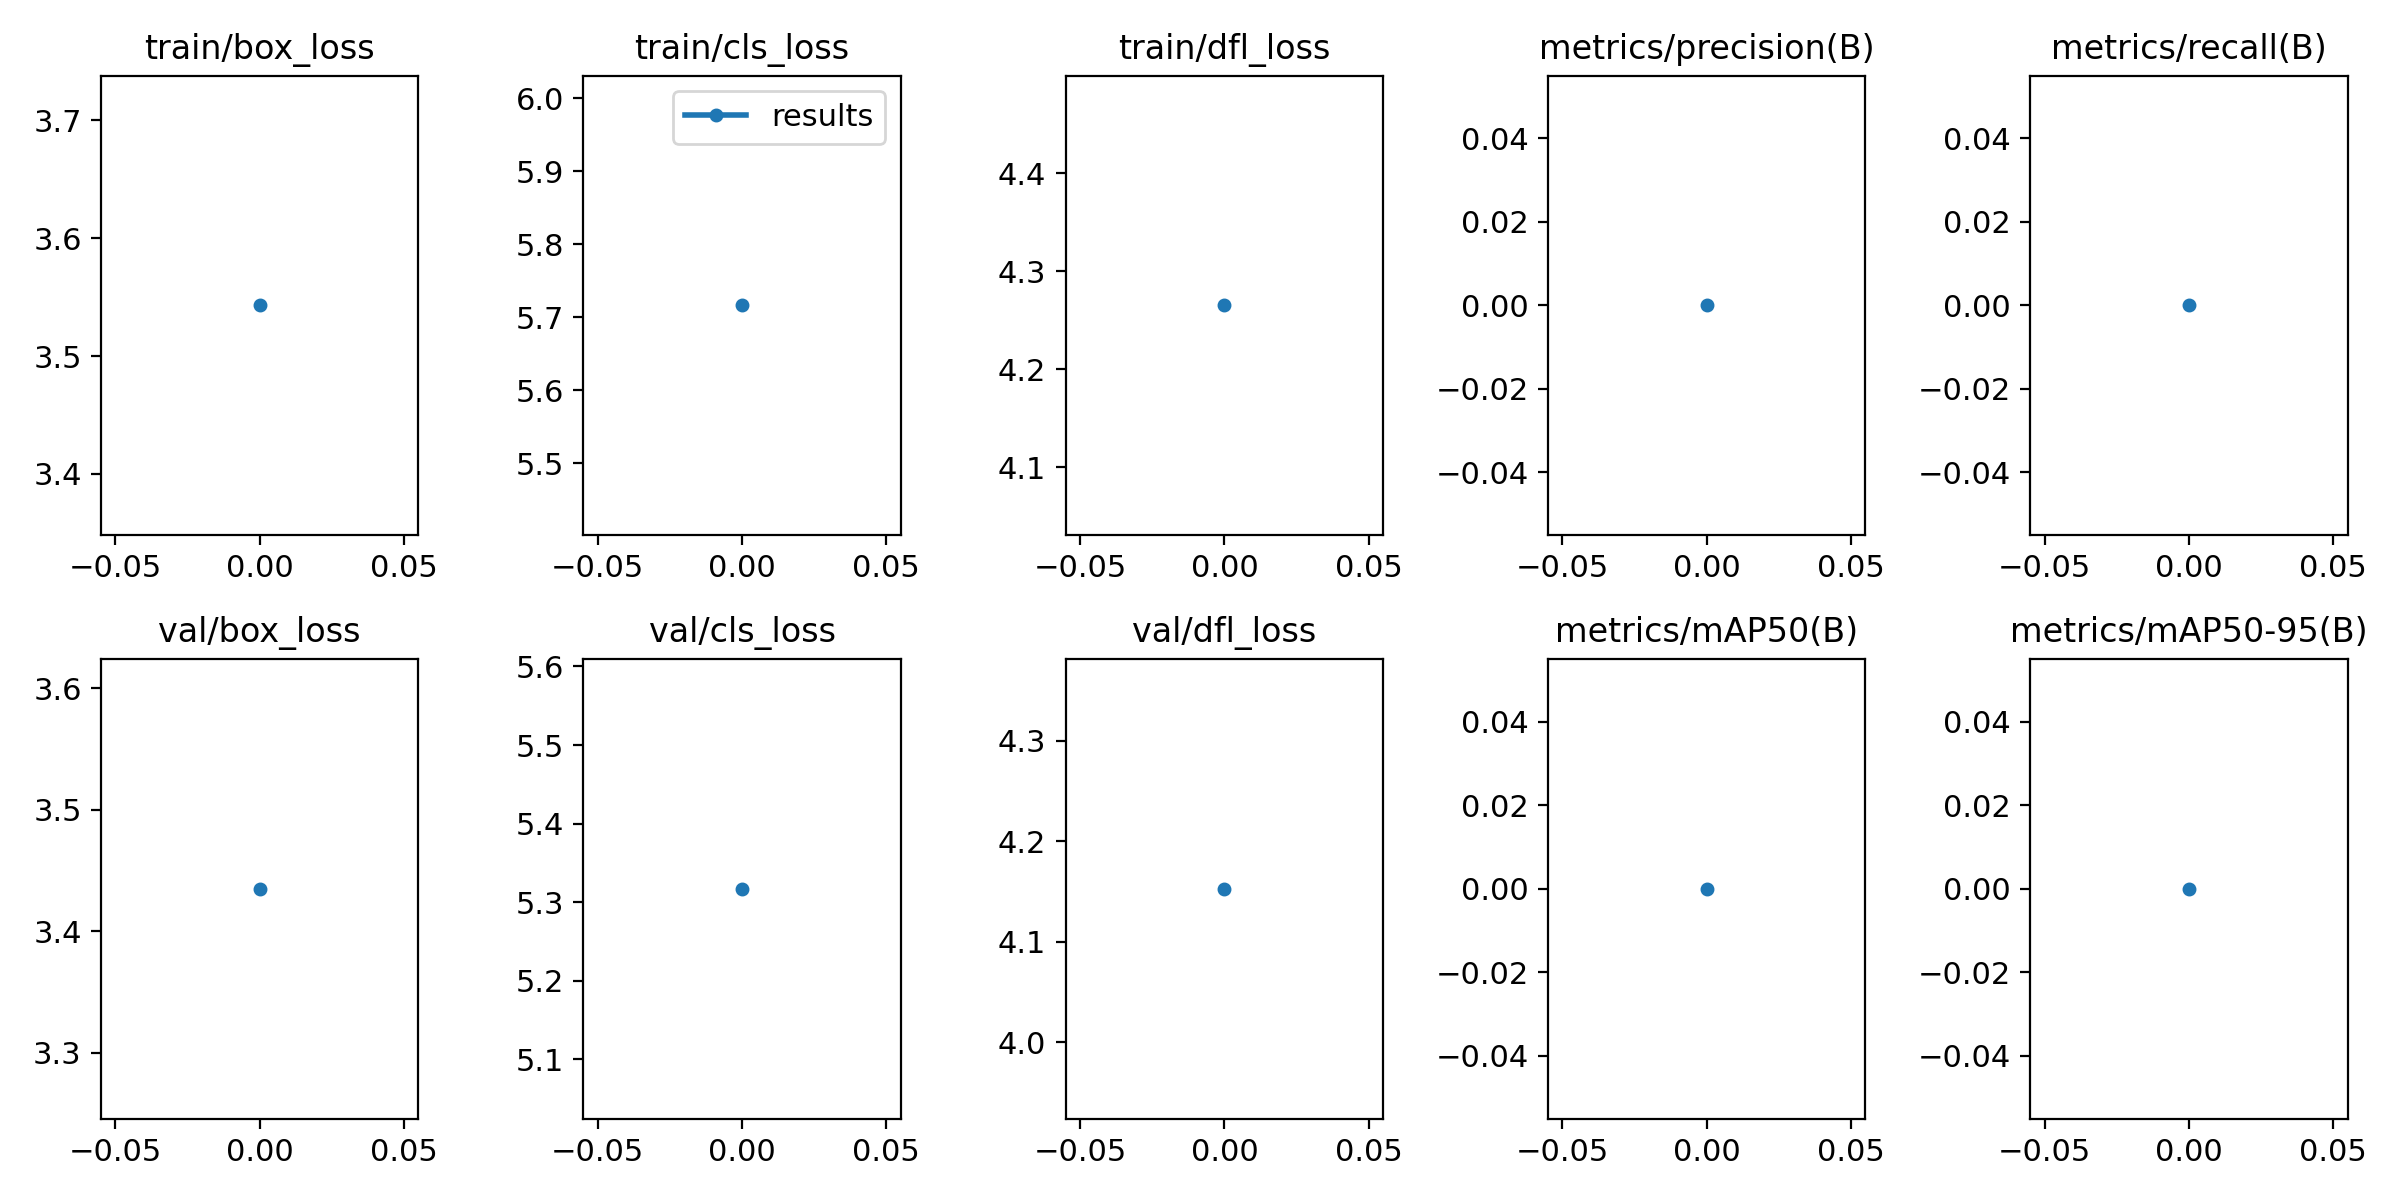

Values plotted in this chart, from the file beside it:
epoch, train/box_loss, train/cls_loss, train/dfl_loss, metrics/precision(B), metrics/recall(B), metrics/mAP50(B), metrics/mAP50-95(B), val/box_loss, val/cls_loss, val/dfl_loss, lr/pg0, lr/pg1, lr/pg2
0, 3.543, 5.716, 4.265, 0, 0, 0, 0, 3.435, 5.317, 4.153, 0.0721, 0.0031, 0.0031
